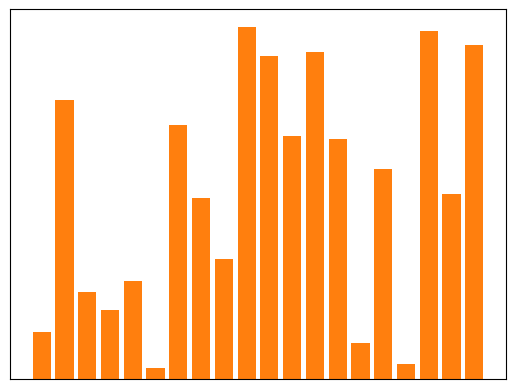

The matplotlib source for this figure:
!python -m pip install -U matplotlib

# Function to do insertion sort 
def insertionSort(arr): 
  
    # Traverse through 1 to len(arr) 
    for j in range(1, len(arr)): 
  
        key = arr[j] 
  
        # Move elements of arr[0..j-1], that are 

        # greater than key, to one position ahead 
        # of their current position 
        i = j-1
        while i >= 0 and key < arr[i] : 
                arr[i + 1] = arr[i] 
                i -= 1
        arr[i + 1] = key 

import random
#Generate n random numbers between 1 and p
p=100
n=20
randomlist = random.sample(range(1, p), n)
print(randomlist) 

import matplotlib.pyplot as plt
randomliststr = []
for j in range(0,n):
   value_str = str(randomlist[j])
   randomliststr.append(value_str)

plt.bar(randomliststr,randomlist)
plt.xticks([])
plt.yticks([])
plt.show()

# Driver code to test above  
insertionSort(randomlist)
print(randomlist)

import matplotlib.pyplot as plt
randomliststr = []
for j in range(0,n):
   value_str = str(randomlist[j])
   randomliststr.append(value_str)

plt.bar(randomliststr,randomlist)
plt.xticks([])
plt.yticks([])
plt.show()

